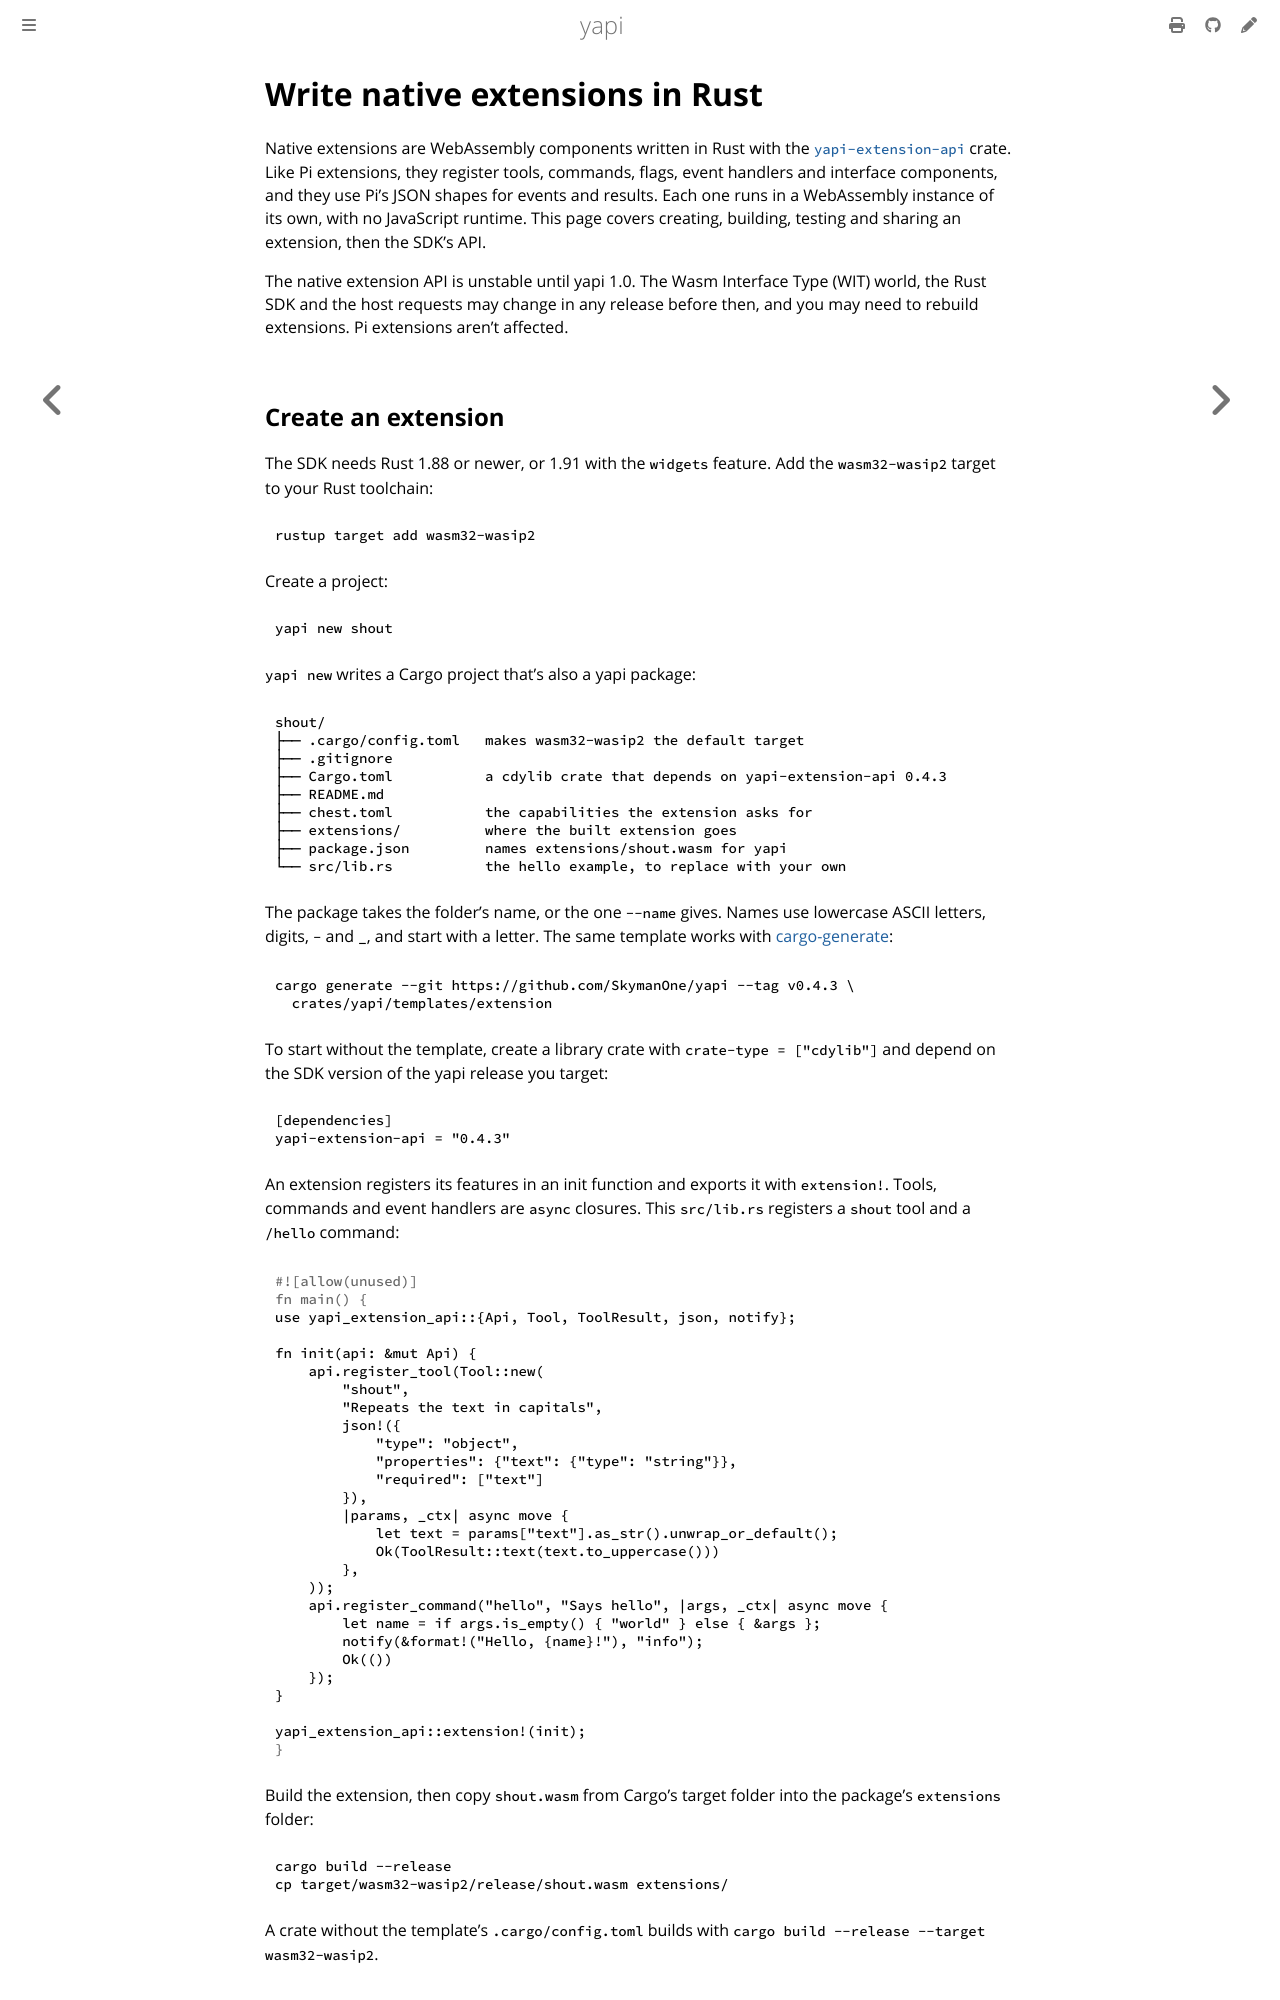

repository: SkymanOne/yapi · page: native-extensions.html · generator: mdbook

# Write native extensions in Rust

Native extensions are WebAssembly components written in Rust with the [`yapi-extension-api`](https://docs.rs/yapi-extension-api) crate. Like Pi extensions, they register tools, commands, flags, event handlers and interface components, and they use Pi's JSON shapes for events and results. Each one runs in a WebAssembly instance of its own, with no JavaScript runtime. This page covers creating, building, testing and sharing an extension, then the SDK's API.

The native extension API is unstable until yapi 1.0. The Wasm Interface Type (WIT) world, the Rust SDK and the host requests may change in any release before then, and you may need to rebuild extensions. Pi extensions aren't affected.

## Create an extension

The SDK needs Rust 1.88 or newer, or 1.91 with the `widgets` feature. Add the `wasm32-wasip2` target to your Rust toolchain:

```sh
rustup target add wasm32-wasip2
```

Create a project:

```sh
yapi new shout
```

`yapi new` writes a Cargo project that's also a yapi package:

```text
shout/
├── .cargo/config.toml   makes wasm32-wasip2 the default target
├── .gitignore
├── Cargo.toml           a cdylib crate that depends on yapi-extension-api 0.4.3
├── README.md
├── chest.toml           the capabilities the extension asks for
├── extensions/          where the built extension goes
├── package.json         names extensions/shout.wasm for yapi
└── src/lib.rs           the hello example, to replace with your own
```

The package takes the folder's name, or the one `--name` gives. Names use lowercase ASCII letters, digits, `-` and `_`, and start with a letter. The same template works with [cargo-generate](https://github.com/cargo-generate/cargo-generate):

```sh
cargo generate --git https://github.com/SkymanOne/yapi --tag v0.4.3 \
  crates/yapi/templates/extension
```

To start without the template, create a library crate with `crate-type = ["cdylib"]` and depend on the SDK version of the yapi release you target:

```toml
[dependencies]
yapi-extension-api = "0.4.3"
```

An extension registers its features in an init function and exports it with `extension!`. Tools, commands and event handlers are `async` closures. This `src/lib.rs` registers a `shout` tool and a `/hello` command:

```rust
use yapi_extension_api::{Api, Tool, ToolResult, json, notify};

fn init(api: &mut Api) {
    api.register_tool(Tool::new(
        "shout",
        "Repeats the text in capitals",
        json!({
            "type": "object",
            "properties": {"text": {"type": "string"}},
            "required": ["text"]
        }),
        |params, _ctx| async move {
            let text = params["text"].as_str().unwrap_or_default();
            Ok(ToolResult::text(text.to_uppercase()))
        },
    ));
    api.register_command("hello", "Says hello", |args, _ctx| async move {
        let name = if args.is_empty() { "world" } else { &args };
        notify(&format!("Hello, {name}!"), "info");
        Ok(())
    });
}

yapi_extension_api::extension!(init);
```

Build the extension, then copy `shout.wasm` from Cargo's target folder into the package's `extensions` folder:

```sh
cargo build --release
cp target/wasm32-wasip2/release/shout.wasm extensions/
```

A crate without the template's `.cargo/config.toml` builds with `cargo build --release --target wasm32-wasip2`.
